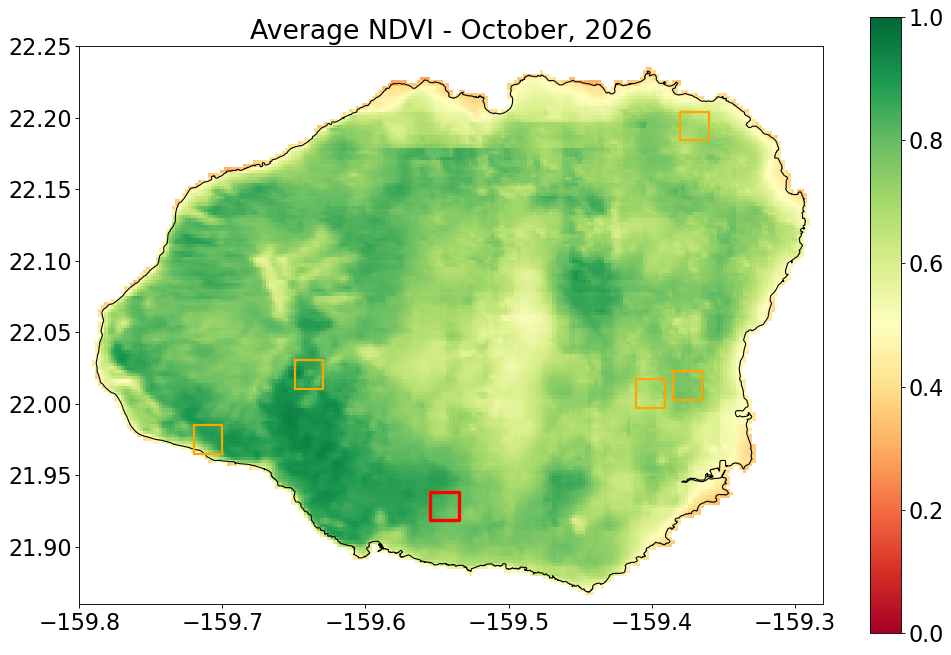

Source data for this figure (header and first rows):
Year, Month, NDVI, datetime
2000, 4.0, 0.6531, 2000-04-01
2000, 5.0, 0.6241, 2000-05-01
2000, 6.0, 0.5509, 2000-06-01
2000, 7.0, 0.6326, 2000-07-01
2000, 8.0, 0.6006, 2000-08-01
2000, 9.0, 0.5386, 2000-09-01
2000, 10.0, 0.6502, 2000-10-01
2000, 11.0, 0.718, 2000-11-01
2000, 12.0, 0.6433, 2000-12-01
2001, 1.0, 0.4977, 2001-01-01
2001, 2.0, 0.4623, 2001-02-01
2001, 3.0, 0.5899, 2001-03-01
2001, 4.0, 0.6637, 2001-04-01
2001, 5.0, 0.5608, 2001-05-01
2001, 6.0, 0.5681, 2001-06-01
2001, 7.0, 0.6193, 2001-07-01
2001, 8.0, 0.6164, 2001-08-01
2001, 9.0, 0.5537, 2001-09-01
2001, 10.0, 0.4979, 2001-10-01
2001, 11.0, 0.5981, 2001-11-01
2001, 12.0, 0.6725, 2001-12-01
2002, 1.0, 0.6431, 2002-01-01
2002, 2.0, 0.6839, 2002-02-01
2002, 3.0, 0.6298, 2002-03-01
2002, 4.0, 0.6746, 2002-04-01
2002, 5.0, 0.642, 2002-05-01
2002, 6.0, 0.5994, 2002-06-01
2002, 7.0, 0.6832, 2002-07-01
2002, 8.0, 0.6629, 2002-08-01
2002, 9.0, 0.6062, 2002-09-01
2002, 10.0, 0.5336, 2002-10-01
2002, 11.0, 0.5665, 2002-11-01
2002, 12.0, 0.6946, 2002-12-01
2003, 1.0, 0.6274, 2003-01-01
2003, 2.0, 0.5721, 2003-02-01
2003, 3.0, 0.6511, 2003-03-01
2003, 4.0, 0.5605, 2003-04-01
2003, 5.0, 0.6248, 2003-05-01
2003, 6.0, 0.6887, 2003-06-01
2003, 7.0, 0.6063, 2003-07-01
2003, 8.0, 0.6292, 2003-08-01
2003, 9.0, 0.5353, 2003-09-01
2003, 10.0, 0.5922, 2003-10-01
2003, 11.0, 0.6382, 2003-11-01
2003, 12.0, 0.6493, 2003-12-01
2004, 1.0, 0.6337, 2004-01-01
2004, 2.0, 0.6814, 2004-02-01
2004, 3.0, 0.6773, 2004-03-01
2004, 4.0, 0.5682, 2004-04-01
2004, 5.0, 0.5381, 2004-05-01
2004, 6.0, 0.6333, 2004-06-01
2004, 7.0, 0.6895, 2004-07-01
2004, 8.0, 0.6691, 2004-08-01
2004, 9.0, 0.7393, 2004-09-01
2004, 10.0, 0.6817, 2004-10-01
2004, 11.0, 0.7865, 2004-11-01
2004, 12.0, 0.6131, 2004-12-01
2005, 1.0, 0.7231, 2005-01-01
2005, 2.0, 0.5466, 2005-02-01
2005, 3.0, 0.6625, 2005-03-01
... 259 more rows
